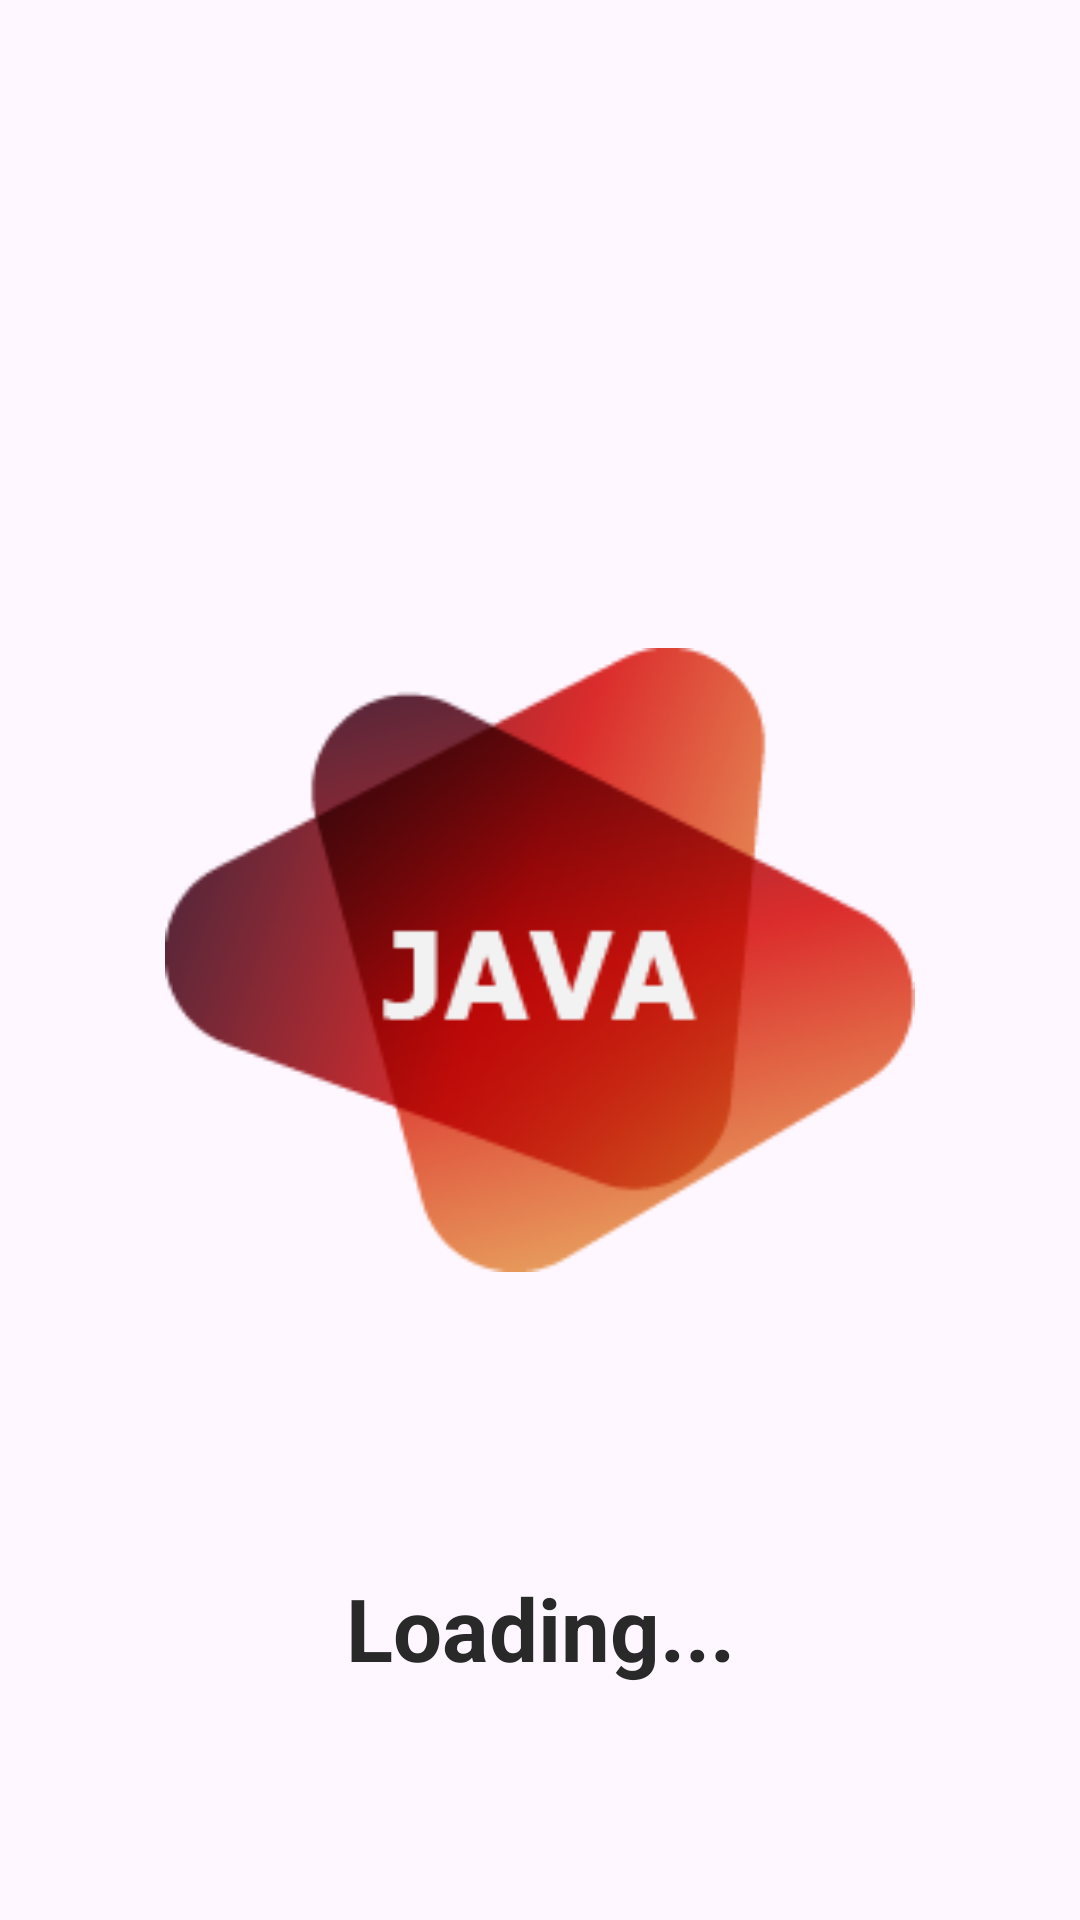

Reconstruct the res/layout file that produces this screen, plus the resources it refers to.
<!-- AndroidManifest.xml: application theme Theme.AndroidJavaLearningApplication -->
<!-- res/layout/activity_splash.xml -->
<?xml version="1.0" encoding="utf-8"?>
<androidx.constraintlayout.widget.ConstraintLayout
    xmlns:android="http://schemas.android.com/apk/res/android"
    xmlns:app="http://schemas.android.com/apk/res-auto"
    xmlns:tools="http://schemas.android.com/tools"
    android:id="@+id/main"
    android:layout_width="match_parent"
    android:layout_height="match_parent"
    tools:context=".SplashActivity">



    <ImageView
        android:id="@+id/imageView"
        android:layout_width="250dp"
        android:layout_height="250dp"
        android:contentDescription="@string/app_name"
        android:src="@drawable/java_icon"
        app:layout_constraintBottom_toBottomOf="parent"
        app:layout_constraintEnd_toEndOf="parent"
        app:layout_constraintStart_toStartOf="parent"
        app:layout_constraintTop_toTopOf="parent" />

    <TextView
        android:id="@+id/textView"
        android:layout_width="wrap_content"
        android:layout_height="wrap_content"
        android:text="@string/splash_loading_text"
        android:textSize="29sp"
        android:textStyle="bold"
        android:textColor="#292929"
        app:layout_constraintBottom_toBottomOf="parent"
        app:layout_constraintEnd_toEndOf="parent"
        app:layout_constraintStart_toStartOf="parent"
        app:layout_constraintTop_toBottomOf="@+id/imageView" />

</androidx.constraintlayout.widget.ConstraintLayout>
<!-- resources referenced by this layout -->
<resources>
  <!-- drawable java_icon: png bitmap (drawable, 20158 bytes) -->
  <string name="app_name">Android Kotlin Learning Application</string>
  <string name="splash_loading_text">Loading...</string>
  <style name="Theme.AndroidJavaLearningApplication" parent="Base.Theme.AndroidJavaLearningApplication" />
  <style name="Base.Theme.AndroidJavaLearningApplication" parent="Theme.Material3.DayNight.NoActionBar">
          
          
      </style>
</resources>
